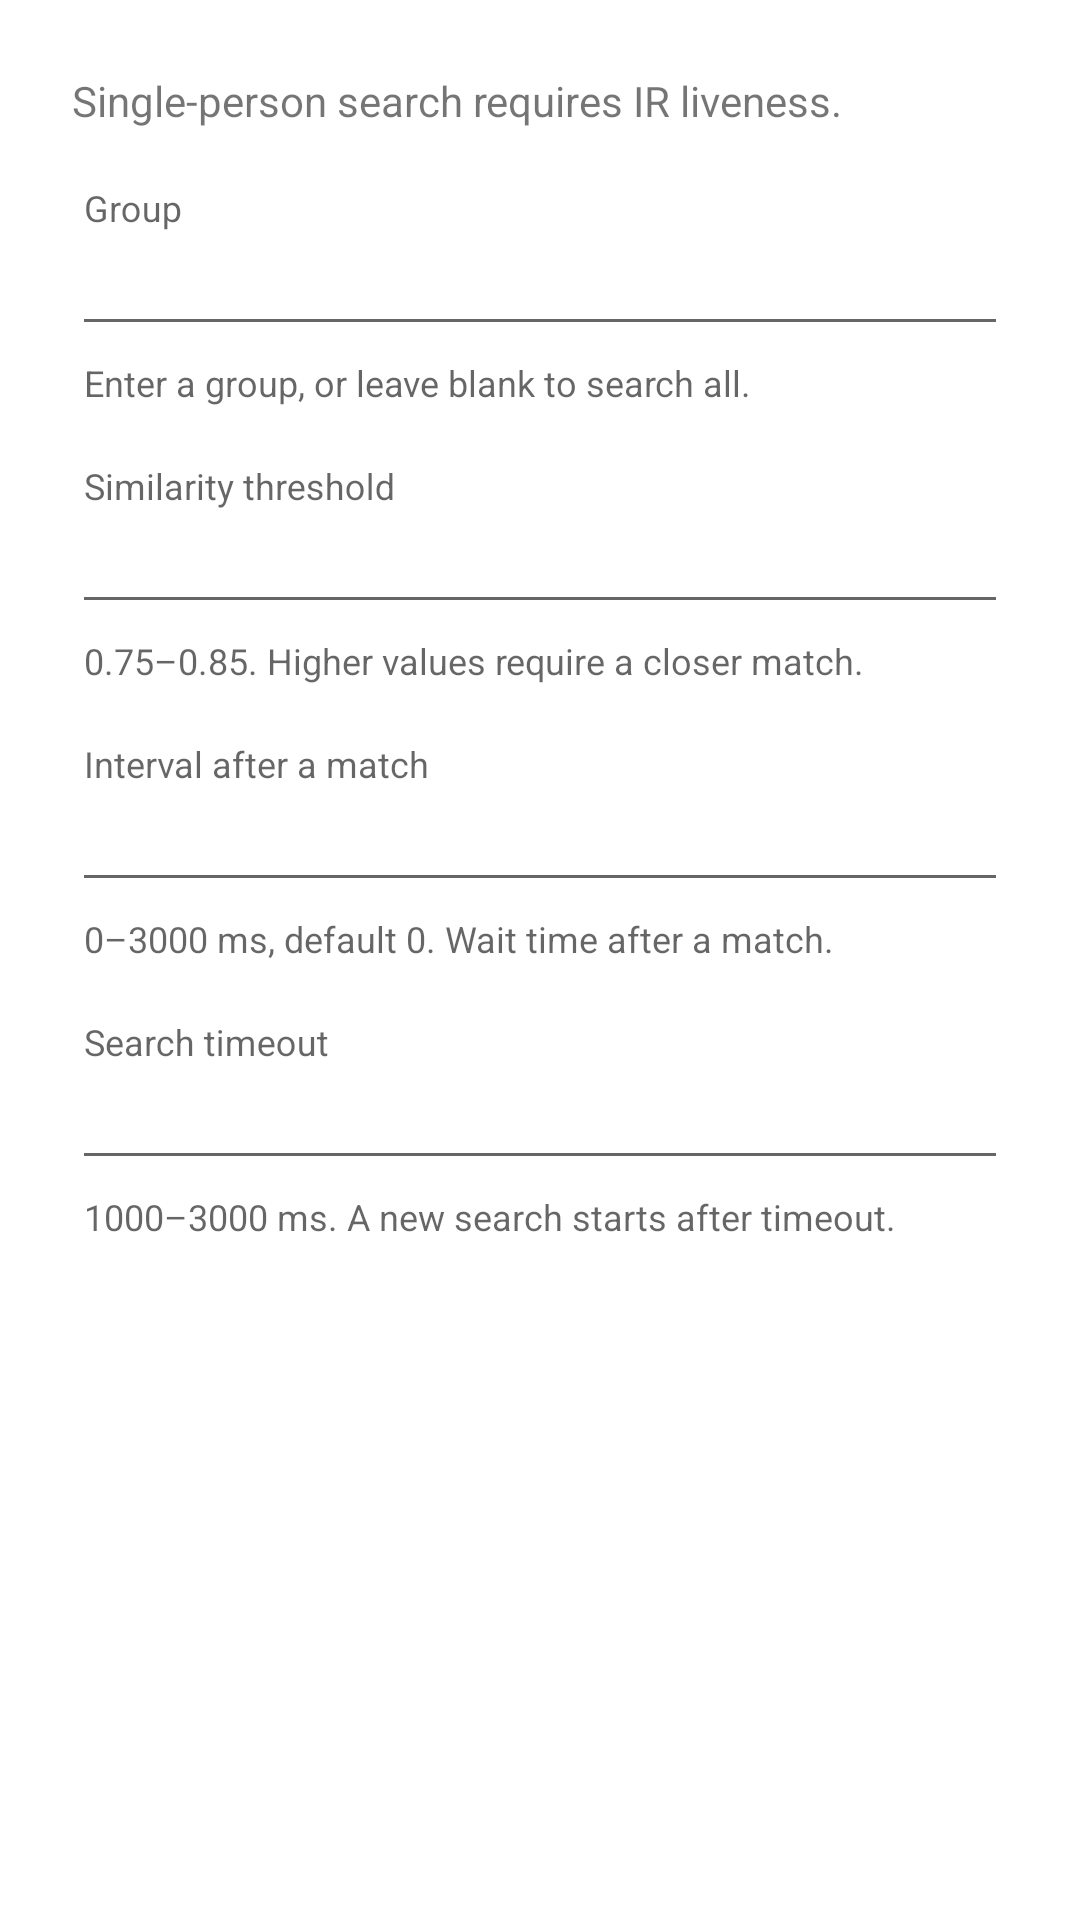

Layout XML and referenced resources for this Android screen:
<!-- AndroidManifest.xml: application theme Theme.HiFace.MainTheme -->
<!-- res/layout/view_uvc_search_options.xml -->
<?xml version="1.0" encoding="utf-8"?>
<ScrollView xmlns:android="http://schemas.android.com/apk/res/android" xmlns:app="http://schemas.android.com/apk/res-auto"
    android:layout_width="match_parent" android:layout_height="wrap_content" android:fillViewport="true">
    <LinearLayout android:layout_width="match_parent" android:layout_height="wrap_content" android:orientation="vertical" android:padding="24dp">
        <TextView android:layout_width="match_parent" android:layout_height="wrap_content" android:text="@string/uvc_search_fixed_mode" android:textSize="14sp" />
        <com.google.android.material.textfield.TextInputLayout android:layout_width="match_parent" android:layout_height="wrap_content"
            android:layout_marginTop="20dp" android:hint="@string/search_ui_group_label" app:helperText="@string/search_ui_scope_help" app:expandedHintEnabled="false">
            <com.google.android.material.textfield.TextInputEditText android:id="@+id/uvcSearchGroup"
                android:layout_width="match_parent" android:layout_height="wrap_content" android:inputType="text" android:maxLines="1" android:selectAllOnFocus="true" />
        </com.google.android.material.textfield.TextInputLayout>
        <com.google.android.material.textfield.TextInputLayout android:layout_width="match_parent" android:layout_height="wrap_content"
            android:layout_marginTop="20dp" android:hint="@string/search_ui_threshold_label" app:helperText="@string/search_ui_threshold_help" app:expandedHintEnabled="false">
            <com.google.android.material.textfield.TextInputEditText android:id="@+id/uvcSearchThreshold"
                android:layout_width="match_parent" android:layout_height="wrap_content" android:inputType="numberDecimal" android:maxLines="1" android:selectAllOnFocus="true" />
        </com.google.android.material.textfield.TextInputLayout>
        <com.google.android.material.textfield.TextInputLayout android:layout_width="match_parent" android:layout_height="wrap_content"
            android:layout_marginTop="20dp" android:hint="@string/search_ui_interval_label" app:helperText="@string/search_ui_interval_help" app:expandedHintEnabled="false">
            <com.google.android.material.textfield.TextInputEditText android:id="@+id/uvcSearchInterval"
                android:layout_width="match_parent" android:layout_height="wrap_content" android:inputType="number" android:maxLines="1" android:selectAllOnFocus="true" />
        </com.google.android.material.textfield.TextInputLayout>
        <com.google.android.material.textfield.TextInputLayout android:layout_width="match_parent" android:layout_height="wrap_content"
            android:layout_marginTop="20dp" android:hint="@string/search_ui_timeout_label" app:helperText="@string/search_ui_timeout_help" app:expandedHintEnabled="false">
            <com.google.android.material.textfield.TextInputEditText android:id="@+id/uvcSearchTimeout"
                android:layout_width="match_parent" android:layout_height="wrap_content" android:inputType="number" android:maxLines="1" android:selectAllOnFocus="true" />
        </com.google.android.material.textfield.TextInputLayout>
    </LinearLayout>
</ScrollView>
<!-- resources referenced by this layout -->
<resources>
  <string name="search_ui_group_label">Group</string>
  <string name="search_ui_interval_help">0–3000 ms, default 0. Wait time after a match.</string>
  <string name="search_ui_interval_label">Interval after a match</string>
  <string name="search_ui_scope_help">Enter a group, or leave blank to search all.</string>
  <string name="search_ui_threshold_help">0.75–0.85. Higher values require a closer match.</string>
  <string name="search_ui_threshold_label">Similarity threshold</string>
  <string name="search_ui_timeout_help">1000–3000 ms. A new search starts after timeout.</string>
  <string name="search_ui_timeout_label">Search timeout</string>
  <string name="uvc_search_fixed_mode">Single-person search requires IR liveness.</string>
  <style name="Theme.HiFace.MainTheme" parent="Theme.HiFace.Content">
          <item name="android:windowFullscreen">true</item>
      </style>
  <style name="Theme.HiFace.Content" parent="Theme.HiFace">
          <item name="android:windowBackground">@android:color/white</item>
          <item name="android:statusBarColor">@android:color/white</item>
          <item name="android:navigationBarColor">@android:color/white</item>
          <item name="android:windowLightStatusBar">true</item>
      </style>
  <style name="Theme.HiFace" parent="Theme.AppCompat.Light.NoActionBar">
          <item name="android:windowBackground">@color/home_background</item>
          <item name="android:statusBarColor">@color/home_background</item>
          <item name="android:navigationBarColor">@color/home_background</item>
          <item name="android:windowLightStatusBar">false</item>
      </style>
  <color name="home_background">#023F42</color>
</resources>
